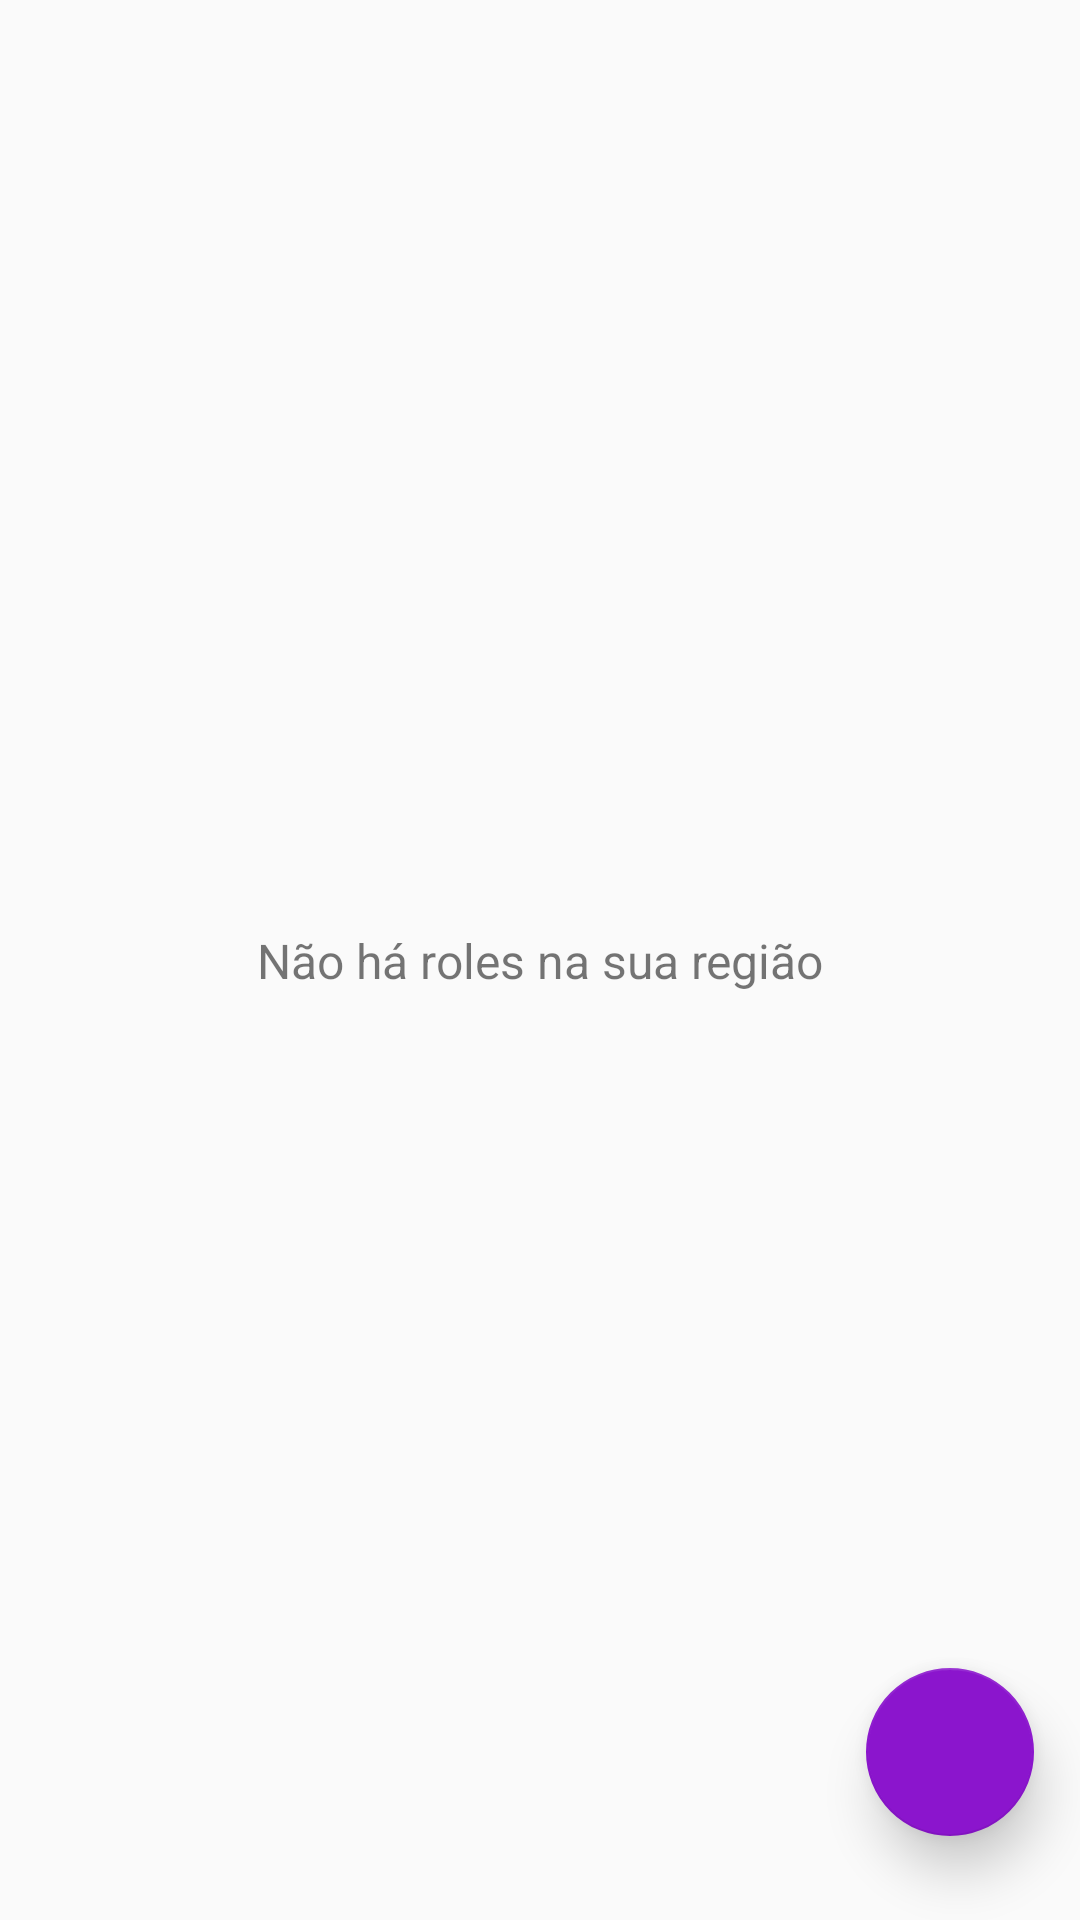

Produce the Android XML layout that renders to this screen, including the resource entries it uses.
<!-- AndroidManifest.xml: application theme AppTheme -->
<!-- res/layout/fragment_feed.xml -->
<?xml version="1.0" encoding="utf-8"?>
<FrameLayout xmlns:android="http://schemas.android.com/apk/res/android"
    xmlns:app="http://schemas.android.com/apk/res-auto"
    xmlns:tools="http://schemas.android.com/tools"
    android:layout_width="match_parent"
    android:layout_height="match_parent"
    tools:context=".fragment.FeedFragment">

    
    <ScrollView
        android:layout_width="match_parent"
        android:layout_height="match_parent"
        android:fillViewport="true">

        <androidx.constraintlayout.widget.ConstraintLayout
            android:layout_width="match_parent"
            android:layout_height="match_parent">
            <TextView
                android:id="@+id/semRoleTextView"
                android:layout_width="wrap_content"
                android:layout_height="wrap_content"
                android:text="Não há roles na sua região"
                android:textSize="16sp"
                app:layout_constraintBottom_toBottomOf="parent"
                app:layout_constraintEnd_toEndOf="@+id/recycler_feed"
                app:layout_constraintStart_toStartOf="@+id/recycler_feed"
                app:layout_constraintTop_toTopOf="@+id/recycler_feed"
                tools:visibility="gone" />
            <androidx.recyclerview.widget.RecyclerView
                android:id="@+id/recycler_feed"
                android:layout_width="match_parent"
                android:layout_height="0dp"
                app:layout_constraintBottom_toBottomOf="parent"
                app:layout_constraintTop_toTopOf="parent" />

            <com.google.android.material.floatingactionbutton.FloatingActionButton
                android:id="@+id/btn_cigarro"
                android:layout_width="wrap_content"
                android:layout_height="wrap_content"
                android:layout_marginBottom="28dp"
                android:clickable="true"
                android:src="@drawable/ic_add_white_24dp"
                app:backgroundTint="@color/colorPrimary"
                app:elevation="10dp"
                app:layout_constraintBottom_toBottomOf="parent"
                app:layout_constraintEnd_toEndOf="parent"
                app:layout_constraintHorizontal_bias="0.95"
                app:layout_constraintStart_toStartOf="parent" />


        </androidx.constraintlayout.widget.ConstraintLayout>
    </ScrollView>

</FrameLayout>
<!-- resources referenced by this layout -->
<resources>
  <color name="colorPrimary">#8B15CD</color>
  <style name="AppTheme" parent="Theme.AppCompat.Light.NoActionBar">
          
          <item name="colorPrimary">@color/colorPrimary</item>
          <item name="colorPrimaryDark">@color/colorPrimaryDark</item>
          <item name="colorAccent">@color/colorAccent</item>
      </style>
  <color name="colorPrimaryDark">#560B79</color>
  <color name="colorAccent">#18AE02</color>
</resources>
